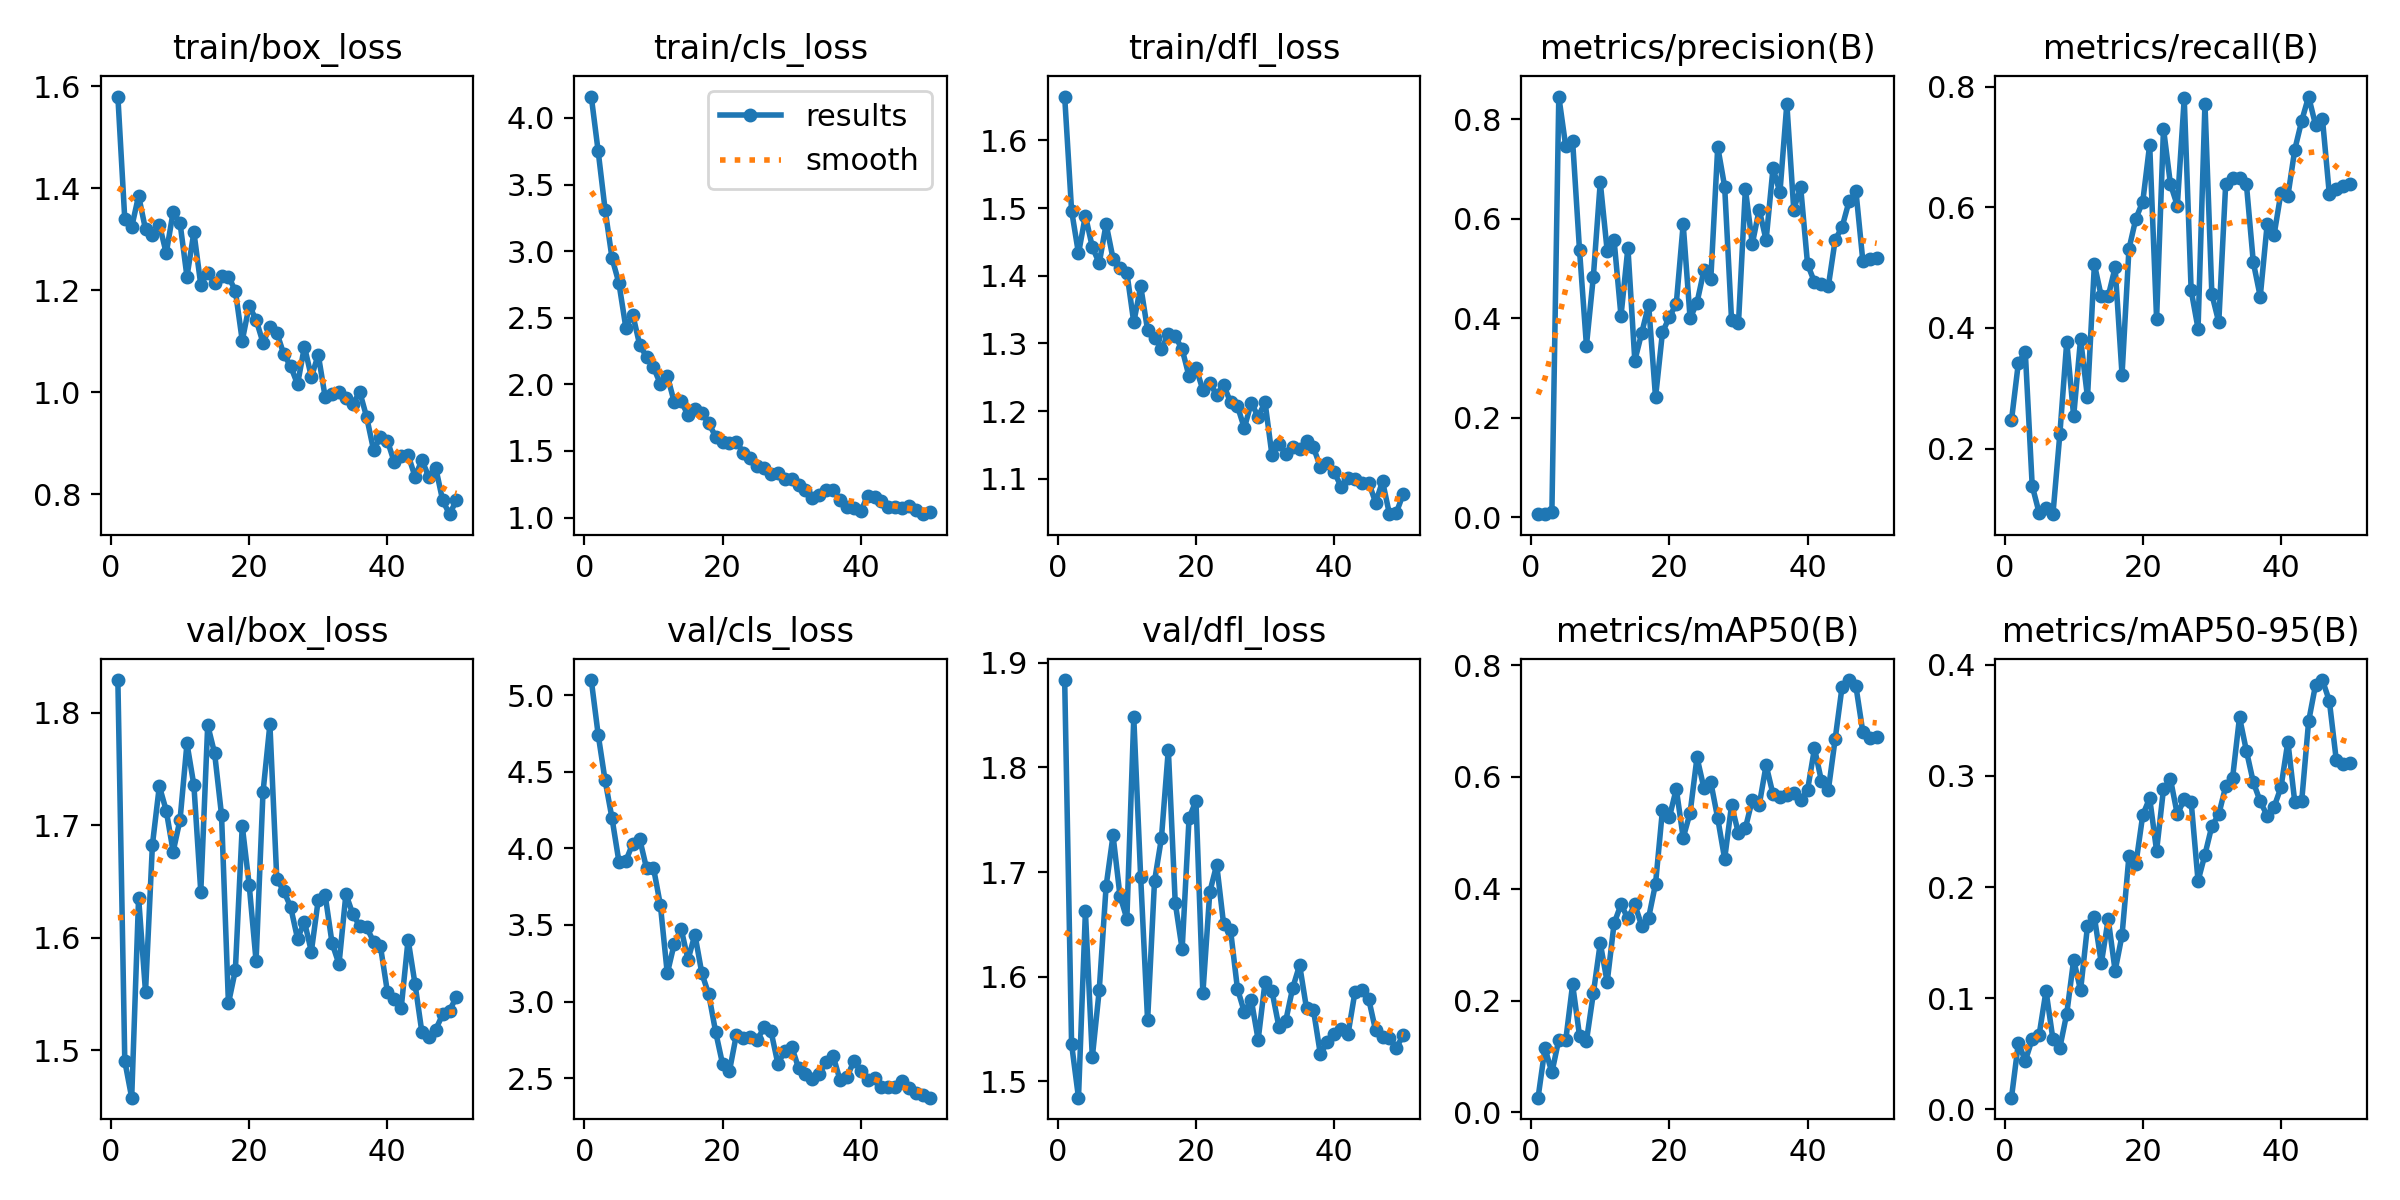

Values plotted in this chart, from the file beside it:
epoch, time, train/box_loss, train/cls_loss, train/dfl_loss, metrics/precision(B), metrics/recall(B), metrics/mAP50(B), metrics/mAP50-95(B), val/box_loss, val/cls_loss, val/dfl_loss, lr/pg0, lr/pg1, lr/pg2
1, 47.48, 1.58, 4.161, 1.665, 0.00637, 0.247, 0.02639, 0.01057, 1.829, 5.1, 1.883, 9.228e-05, 9.228e-05, 9.228e-05
2, 90.98, 1.339, 3.749, 1.496, 0.00748, 0.3423, 0.1149, 0.05982, 1.49, 4.743, 1.536, 0.0001884, 0.0001884, 0.0001884
3, 134.2, 1.324, 3.312, 1.433, 0.01123, 0.3601, 0.07144, 0.04377, 1.458, 4.445, 1.484, 0.0002806, 0.0002806, 0.0002806
4, 176.6, 1.385, 2.948, 1.489, 0.8453, 0.1385, 0.1304, 0.06316, 1.636, 4.198, 1.662, 0.0003689, 0.0003689, 0.0003689
5, 219.4, 1.319, 2.76, 1.442, 0.7458, 0.09375, 0.1289, 0.06693, 1.552, 3.914, 1.523, 0.0004532, 0.0004532, 0.0004532
6, 262.5, 1.308, 2.426, 1.419, 0.7559, 0.1012, 0.229, 0.1066, 1.683, 3.919, 1.587, 0.0005335, 0.0005335, 0.0005335
7, 305.4, 1.329, 2.524, 1.476, 0.5363, 0.09147, 0.137, 0.06304, 1.735, 4.032, 1.687, 0.0006099, 0.0006099, 0.0006099
8, 347.9, 1.273, 2.298, 1.425, 0.345, 0.224, 0.1279, 0.05554, 1.713, 4.063, 1.735, 0.0006624, 0.0006624, 0.0006624
9, 390.4, 1.354, 2.205, 1.411, 0.4837, 0.3772, 0.213, 0.08612, 1.677, 3.871, 1.678, 0.0006472, 0.0006472, 0.0006472
10, 433.2, 1.331, 2.128, 1.405, 0.6732, 0.2537, 0.3029, 0.1346, 1.705, 3.874, 1.655, 0.000632, 0.000632, 0.000632
11, 476.3, 1.227, 2.003, 1.331, 0.5354, 0.3818, 0.2329, 0.1071, 1.773, 3.631, 1.848, 0.0006167, 0.0006167, 0.0006167
12, 519.6, 1.314, 2.066, 1.385, 0.5568, 0.2851, 0.3379, 0.1649, 1.736, 3.183, 1.695, 0.0006015, 0.0006015, 0.0006015
13, 562, 1.21, 1.868, 1.32, 0.4045, 0.5053, 0.3719, 0.1731, 1.641, 3.376, 1.558, 0.0005863, 0.0005863, 0.0005863
14, 605, 1.234, 1.872, 1.309, 0.5415, 0.4522, 0.347, 0.1314, 1.789, 3.476, 1.691, 0.0005711, 0.0005711, 0.0005711
15, 646.4, 1.215, 1.77, 1.292, 0.3148, 0.4525, 0.3719, 0.1711, 1.764, 3.273, 1.732, 0.0005558, 0.0005558, 0.0005558
16, 688.1, 1.227, 1.812, 1.313, 0.3705, 0.5005, 0.3337, 0.1247, 1.709, 3.438, 1.817, 0.0005406, 0.0005406, 0.0005406
17, 729.6, 1.227, 1.781, 1.31, 0.4271, 0.3225, 0.3484, 0.1566, 1.542, 3.185, 1.671, 0.0005254, 0.0005254, 0.0005254
18, 770.8, 1.199, 1.709, 1.292, 0.2409, 0.5306, 0.4088, 0.2279, 1.571, 3.047, 1.626, 0.0005102, 0.0005102, 0.0005102
19, 812.4, 1.101, 1.607, 1.251, 0.3716, 0.5811, 0.5409, 0.2205, 1.699, 2.801, 1.751, 0.0004949, 0.0004949, 0.0004949
20, 853.9, 1.17, 1.569, 1.264, 0.4022, 0.6093, 0.5277, 0.2648, 1.647, 2.592, 1.768, 0.0004797, 0.0004797, 0.0004797
21, 895.9, 1.142, 1.563, 1.231, 0.4291, 0.7039, 0.5786, 0.2799, 1.579, 2.547, 1.584, 0.0004645, 0.0004645, 0.0004645
22, 1023, 1.097, 1.568, 1.241, 0.5889, 0.415, 0.4912, 0.2326, 1.729, 2.783, 1.681, 0.0004492, 0.0004492, 0.0004492
23, 1066, 1.128, 1.488, 1.224, 0.3996, 0.7304, 0.5356, 0.2882, 1.79, 2.764, 1.707, 0.000434, 0.000434, 0.000434
24, 1109, 1.117, 1.449, 1.239, 0.4314, 0.6386, 0.635, 0.2973, 1.652, 2.769, 1.65, 0.0004188, 0.0004188, 0.0004188
25, 1151, 1.075, 1.384, 1.213, 0.4959, 0.6028, 0.58, 0.2652, 1.642, 2.748, 1.645, 0.0004036, 0.0004036, 0.0004036
26, 1193, 1.051, 1.37, 1.208, 0.4795, 0.7802, 0.5903, 0.2788, 1.627, 2.831, 1.589, 0.0003883, 0.0003883, 0.0003883
27, 1235, 1.016, 1.324, 1.175, 0.7441, 0.4625, 0.5258, 0.2769, 1.599, 2.808, 1.566, 0.0003731, 0.0003731, 0.0003731
28, 1278, 1.09, 1.337, 1.212, 0.6645, 0.3989, 0.4534, 0.2055, 1.614, 2.594, 1.578, 0.0003579, 0.0003579, 0.0003579
29, 1321, 1.03, 1.289, 1.192, 0.3961, 0.7716, 0.5495, 0.2291, 1.588, 2.674, 1.54, 0.0003427, 0.0003427, 0.0003427
30, 1362, 1.073, 1.29, 1.213, 0.3898, 0.4558, 0.4991, 0.2549, 1.634, 2.706, 1.595, 0.0003274, 0.0003274, 0.0003274
31, 1404, 0.9904, 1.247, 1.135, 0.66, 0.4095, 0.5084, 0.2653, 1.638, 2.565, 1.586, 0.0003122, 0.0003122, 0.0003122
32, 1446, 0.9957, 1.205, 1.152, 0.5491, 0.6387, 0.5588, 0.2905, 1.595, 2.528, 1.552, 0.000297, 0.000297, 0.000297
33, 1488, 1.001, 1.145, 1.137, 0.6183, 0.6488, 0.5495, 0.2983, 1.577, 2.497, 1.558, 0.0002818, 0.0002818, 0.0002818
34, 1530, 0.9888, 1.167, 1.147, 0.5568, 0.6491, 0.621, 0.3527, 1.639, 2.529, 1.589, 0.0002665, 0.0002665, 0.0002665
35, 1572, 0.9761, 1.205, 1.144, 0.7016, 0.638, 0.5688, 0.3224, 1.621, 2.604, 1.611, 0.0002513, 0.0002513, 0.0002513
36, 1614, 1.001, 1.207, 1.156, 0.6526, 0.5086, 0.5634, 0.2942, 1.61, 2.645, 1.57, 0.0002361, 0.0002361, 0.0002361
37, 1662, 0.9514, 1.135, 1.146, 0.8309, 0.452, 0.568, 0.277, 1.609, 2.486, 1.568, 0.0002209, 0.0002209, 0.0002209
38, 1709, 0.8868, 1.077, 1.118, 0.6183, 0.5714, 0.5711, 0.2642, 1.597, 2.505, 1.526, 0.0002056, 0.0002056, 0.0002056
39, 1759, 0.9115, 1.068, 1.123, 0.6633, 0.5539, 0.5589, 0.272, 1.592, 2.611, 1.537, 0.0001904, 0.0001904, 0.0001904
40, 1807, 0.9052, 1.046, 1.11, 0.5084, 0.6241, 0.5766, 0.2896, 1.552, 2.545, 1.546, 0.0001752, 0.0001752, 0.0001752
41, 1857, 0.8626, 1.164, 1.089, 0.4726, 0.6187, 0.651, 0.3308, 1.546, 2.487, 1.55, 0.00016, 0.00016, 0.00016
42, 1904, 0.8742, 1.152, 1.101, 0.4683, 0.6956, 0.5933, 0.2763, 1.538, 2.501, 1.545, 0.0001447, 0.0001447, 0.0001447
43, 1953, 0.8768, 1.123, 1.1, 0.4638, 0.7432, 0.576, 0.2772, 1.598, 2.445, 1.585, 0.0001295, 0.0001295, 0.0001295
44, 2003, 0.8345, 1.078, 1.095, 0.5576, 0.7834, 0.6684, 0.3489, 1.559, 2.443, 1.588, 0.0001143, 0.0001143, 0.0001143
45, 2049, 0.8665, 1.081, 1.095, 0.5834, 0.7364, 0.7617, 0.3816, 1.516, 2.439, 1.578, 9.90472e-05, 9.90472e-05, 9.90472e-05
46, 2091, 0.834, 1.069, 1.065, 0.6346, 0.7468, 0.7732, 0.3861, 1.511, 2.479, 1.549, 8.3821e-05, 8.3821e-05, 8.3821e-05
47, 2134, 0.8518, 1.089, 1.097, 0.6551, 0.6216, 0.7619, 0.3674, 1.518, 2.436, 1.543, 6.85948e-05, 6.85948e-05, 6.85948e-05
48, 2176, 0.7877, 1.053, 1.048, 0.5149, 0.6299, 0.6802, 0.3144, 1.532, 2.405, 1.541, 5.33686e-05, 5.33686e-05, 5.33686e-05
49, 2218, 0.7607, 1.025, 1.05, 0.5191, 0.636, 0.6698, 0.3102, 1.535, 2.387, 1.532, 3.81424e-05, 3.81424e-05, 3.81424e-05
50, 2261, 0.7882, 1.042, 1.078, 0.5203, 0.6378, 0.6707, 0.3119, 1.548, 2.372, 1.544, 2.29162e-05, 2.29162e-05, 2.29162e-05
